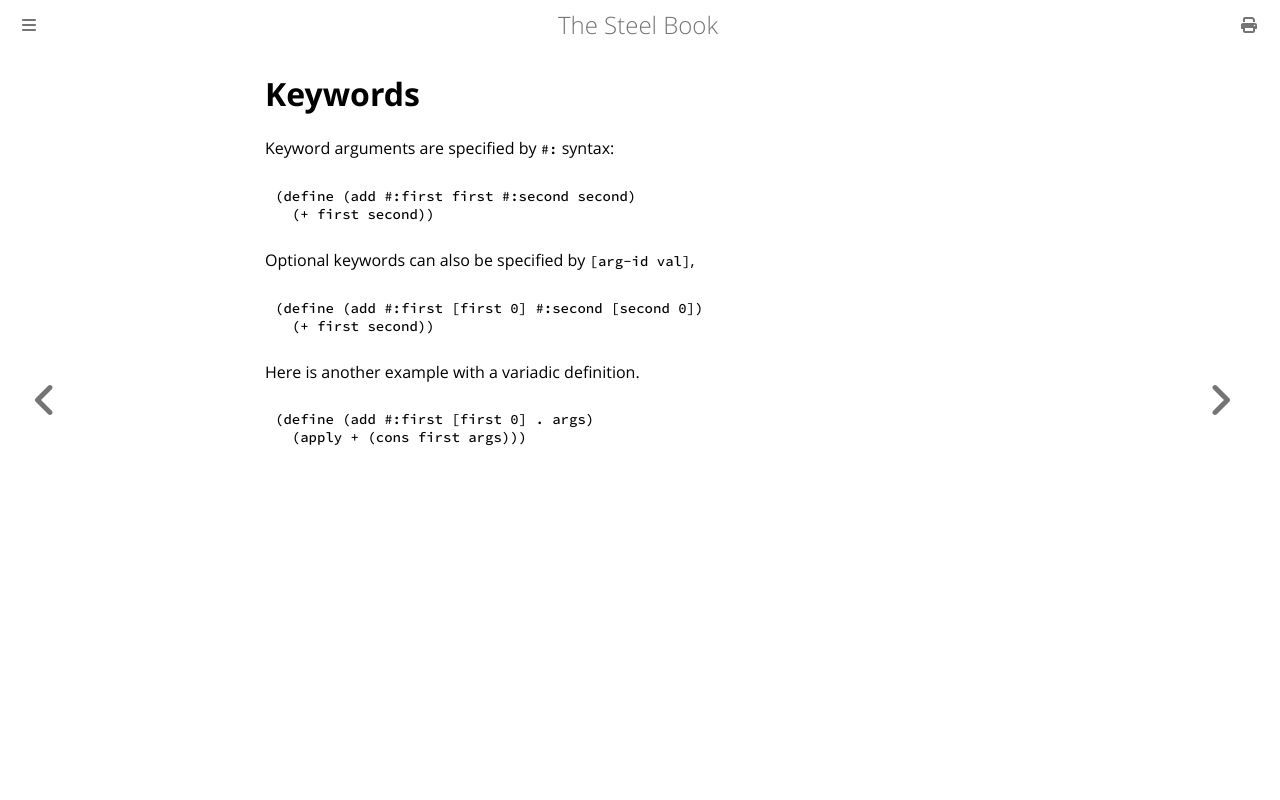

repository: mattwparas/steel · page: book/reference/keywords.html · generator: mdbook

# Keywords

Keyword arguments are specified by `#:` syntax:

```scheme
(define (add #:first first #:second second)
  (+ first second))
```

Optional keywords can also be specified by `[arg-id val]`,

```scheme
(define (add #:first [first 0] #:second [second 0])
  (+ first second))
```

Here is another example with a variadic definition.

```scheme
(define (add #:first [first 0] . args)
  (apply + (cons first args)))
```
